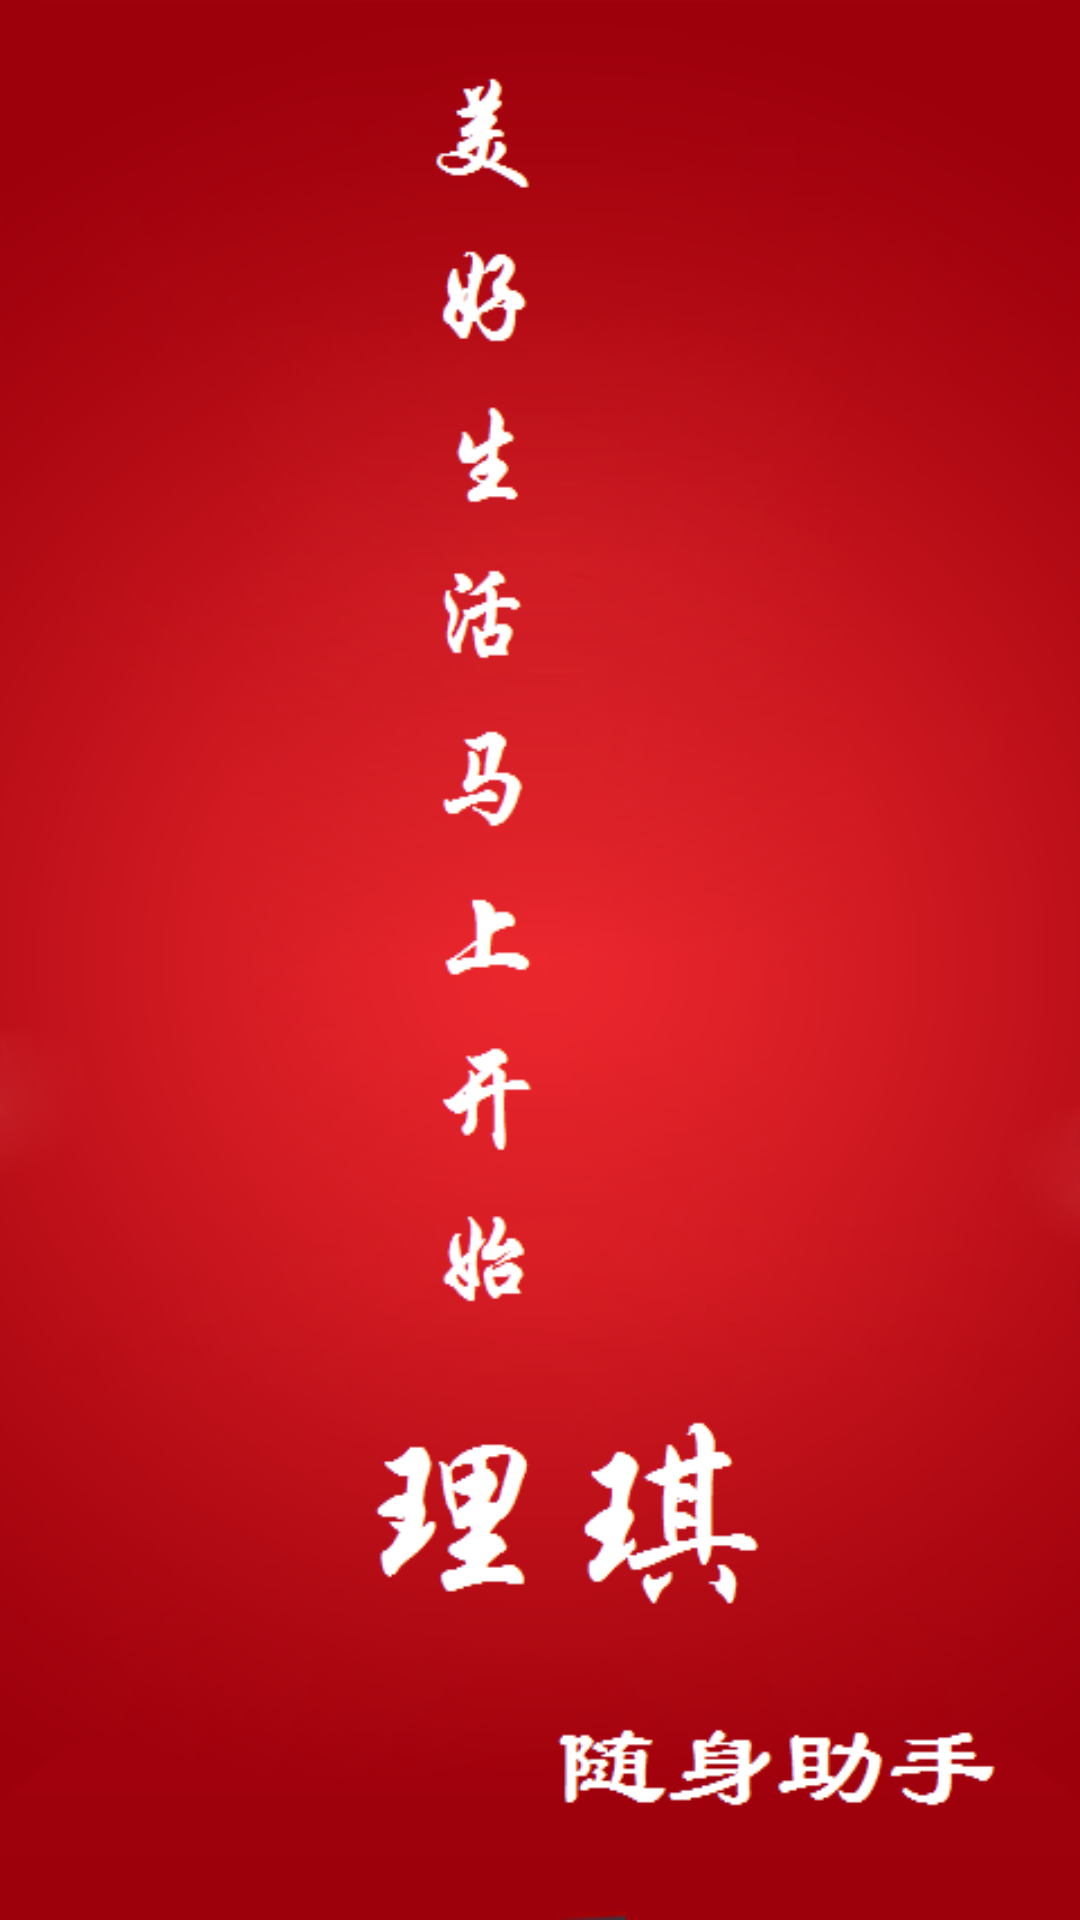

The Android layout XML behind this screen, and the referenced resources:
<!-- AndroidManifest.xml: activity theme android:Theme.NoTitleBar.Fullscreen -->
<!-- res/layout/activity_splash.xml -->
<RelativeLayout xmlns:android="http://schemas.android.com/apk/res/android"
    xmlns:tools="http://schemas.android.com/tools"
    android:layout_width="fill_parent"
    android:layout_height="fill_parent"
    tools:context=".SplashActivity" >

    <ImageView
        android:layout_width="fill_parent"
        android:layout_height="fill_parent"
        android:contentDescription="@string/launcher_loading"
        android:src="@drawable/splash_bg" 
        android:scaleType="fitXY"
        />

</RelativeLayout>
<!-- resources referenced by this layout -->
<resources>
  <!-- drawable splash_bg: png bitmap (drawable-hdpi, 141421 bytes) -->
  <string name="launcher_loading">正在启动…</string>
</resources>
